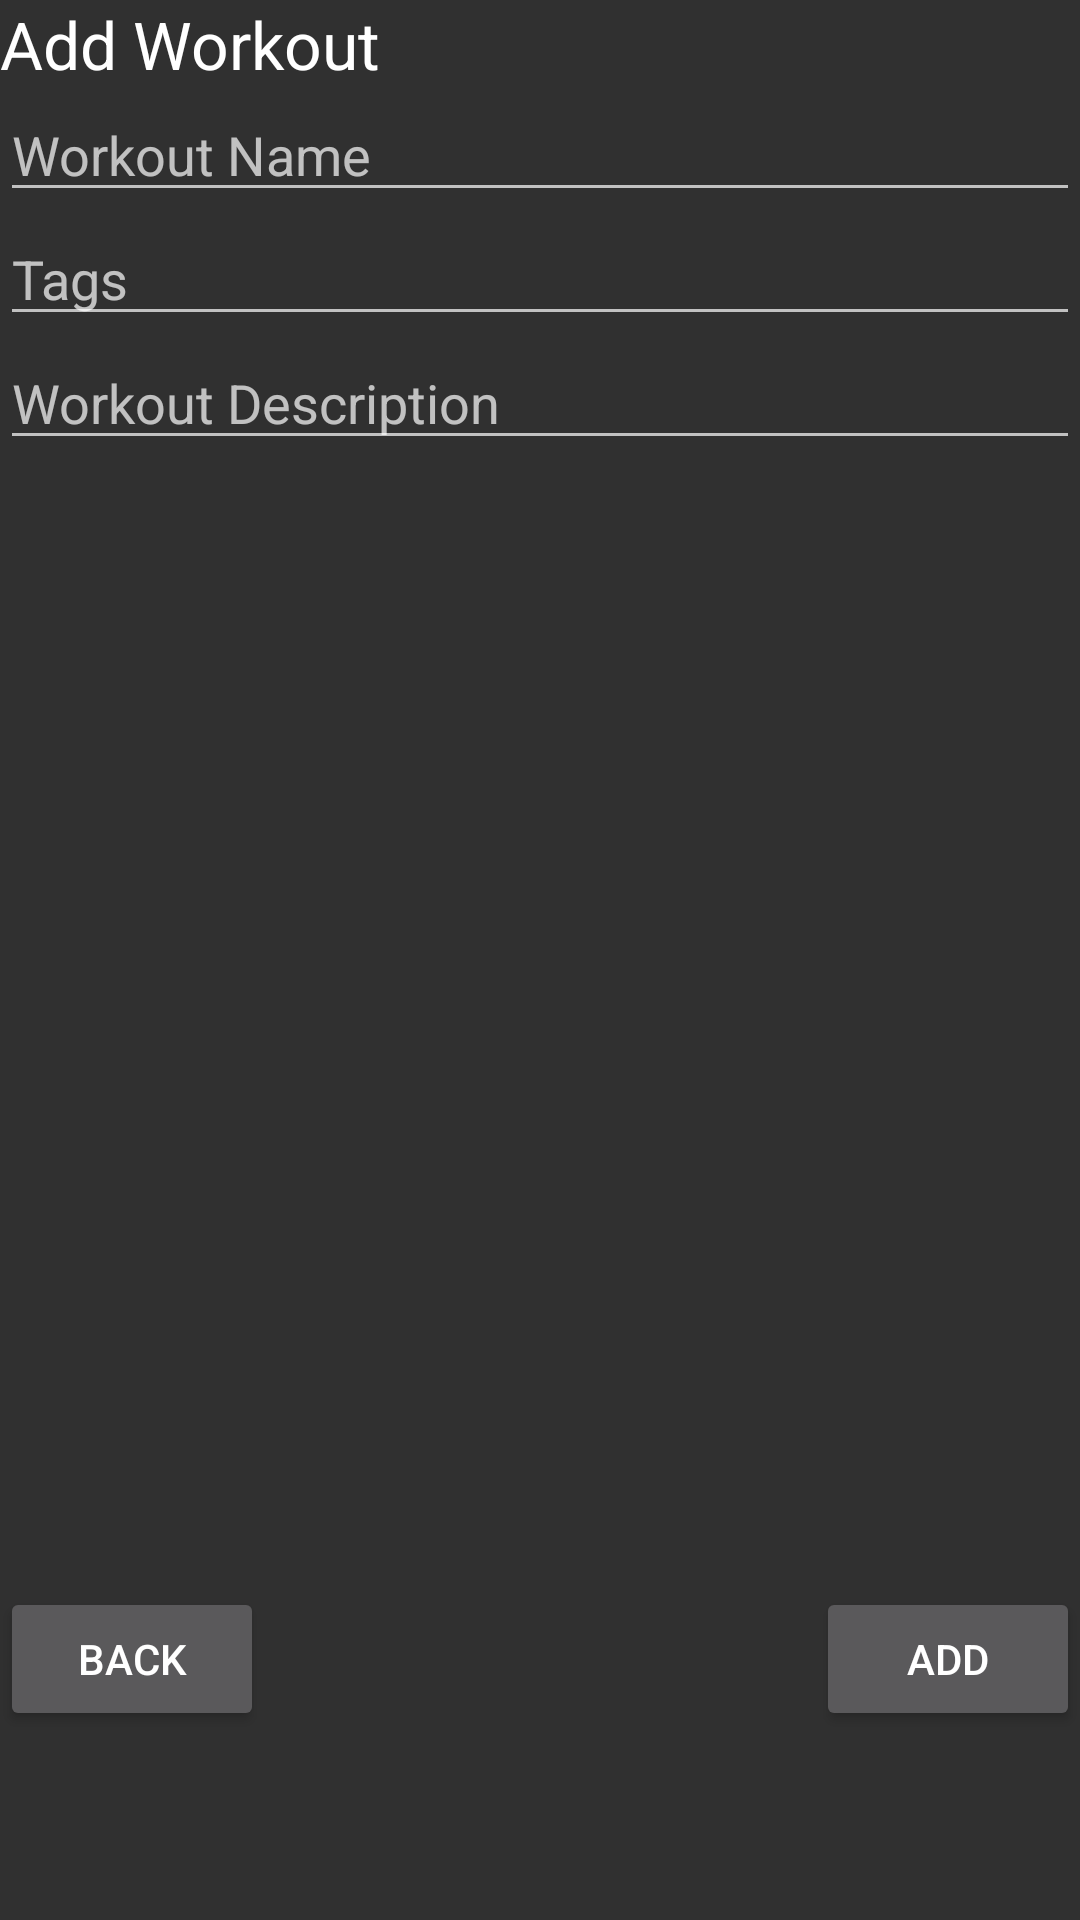

This screen was rendered from an Android layout file. Write that file and the resources it references.
<!-- AndroidManifest.xml: application theme AppTheme -->
<!-- res/layout/add_workout_fragment.xml -->
<?xml version="1.0" encoding="utf-8"?>
<RelativeLayout xmlns:android="http://schemas.android.com/apk/res/android"
    android:layout_width="match_parent" android:layout_height="match_parent">

    <Button
        android:layout_width="wrap_content"
        android:layout_height="wrap_content"
        android:text="Back"
        android:id="@+id/backButtonAdd_workout"
        android:layout_alignParentBottom="true"
        android:layout_alignParentStart="true"
        android:layout_marginBottom="63dp" />

    <Button
        android:layout_width="wrap_content"
        android:layout_height="wrap_content"
        android:text="Add"
        android:id="@+id/addButtonAdd_workout"
        android:layout_alignBaseline="@+id/backButtonAdd_workout"
        android:layout_alignBottom="@+id/backButtonAdd_workout"
        android:layout_alignParentEnd="true" />

    <EditText
        android:layout_width="wrap_content"
        android:layout_height="wrap_content"
        android:inputType="textPersonName"
        android:ems="10"
        android:id="@+id/workoutNameTextAdd_workout"
        android:hint="Workout Name"
        android:layout_below="@+id/addWorkoutHeaderAdd_workout"
        android:layout_alignParentStart="true"
        android:layout_alignEnd="@+id/addButtonAdd_workout" />

    <EditText
        android:layout_width="wrap_content"
        android:layout_height="wrap_content"
        android:inputType="textMultiLine"
        android:ems="10"
        android:id="@+id/workoutDescriptionTextAdd_workout"
        android:hint="Workout Description"
        android:layout_below="@+id/tagsTextAdd_workout"
        android:layout_alignParentStart="true"
        android:layout_alignEnd="@+id/addButtonAdd_workout" />

    <EditText
        android:layout_width="wrap_content"
        android:layout_height="wrap_content"
        android:inputType="textMultiLine"
        android:ems="10"
        android:id="@+id/tagsTextAdd_workout"
        android:layout_below="@+id/workoutNameTextAdd_workout"
        android:layout_alignParentStart="true"
        android:hint="Tags"
        android:layout_alignEnd="@+id/addButtonAdd_workout" />

    <TextView
        android:layout_width="wrap_content"
        android:layout_height="wrap_content"
        android:textAppearance="?android:attr/textAppearanceLarge"
        android:text="Add Workout"
        android:id="@+id/addWorkoutHeaderAdd_workout"
        android:layout_alignParentTop="true"
        android:layout_alignParentStart="true" />
</RelativeLayout>
<!-- resources referenced by this layout -->
<resources>
  <style name="AppTheme" parent="Theme.AppCompat.NoActionBar">
          
      </style>
</resources>
